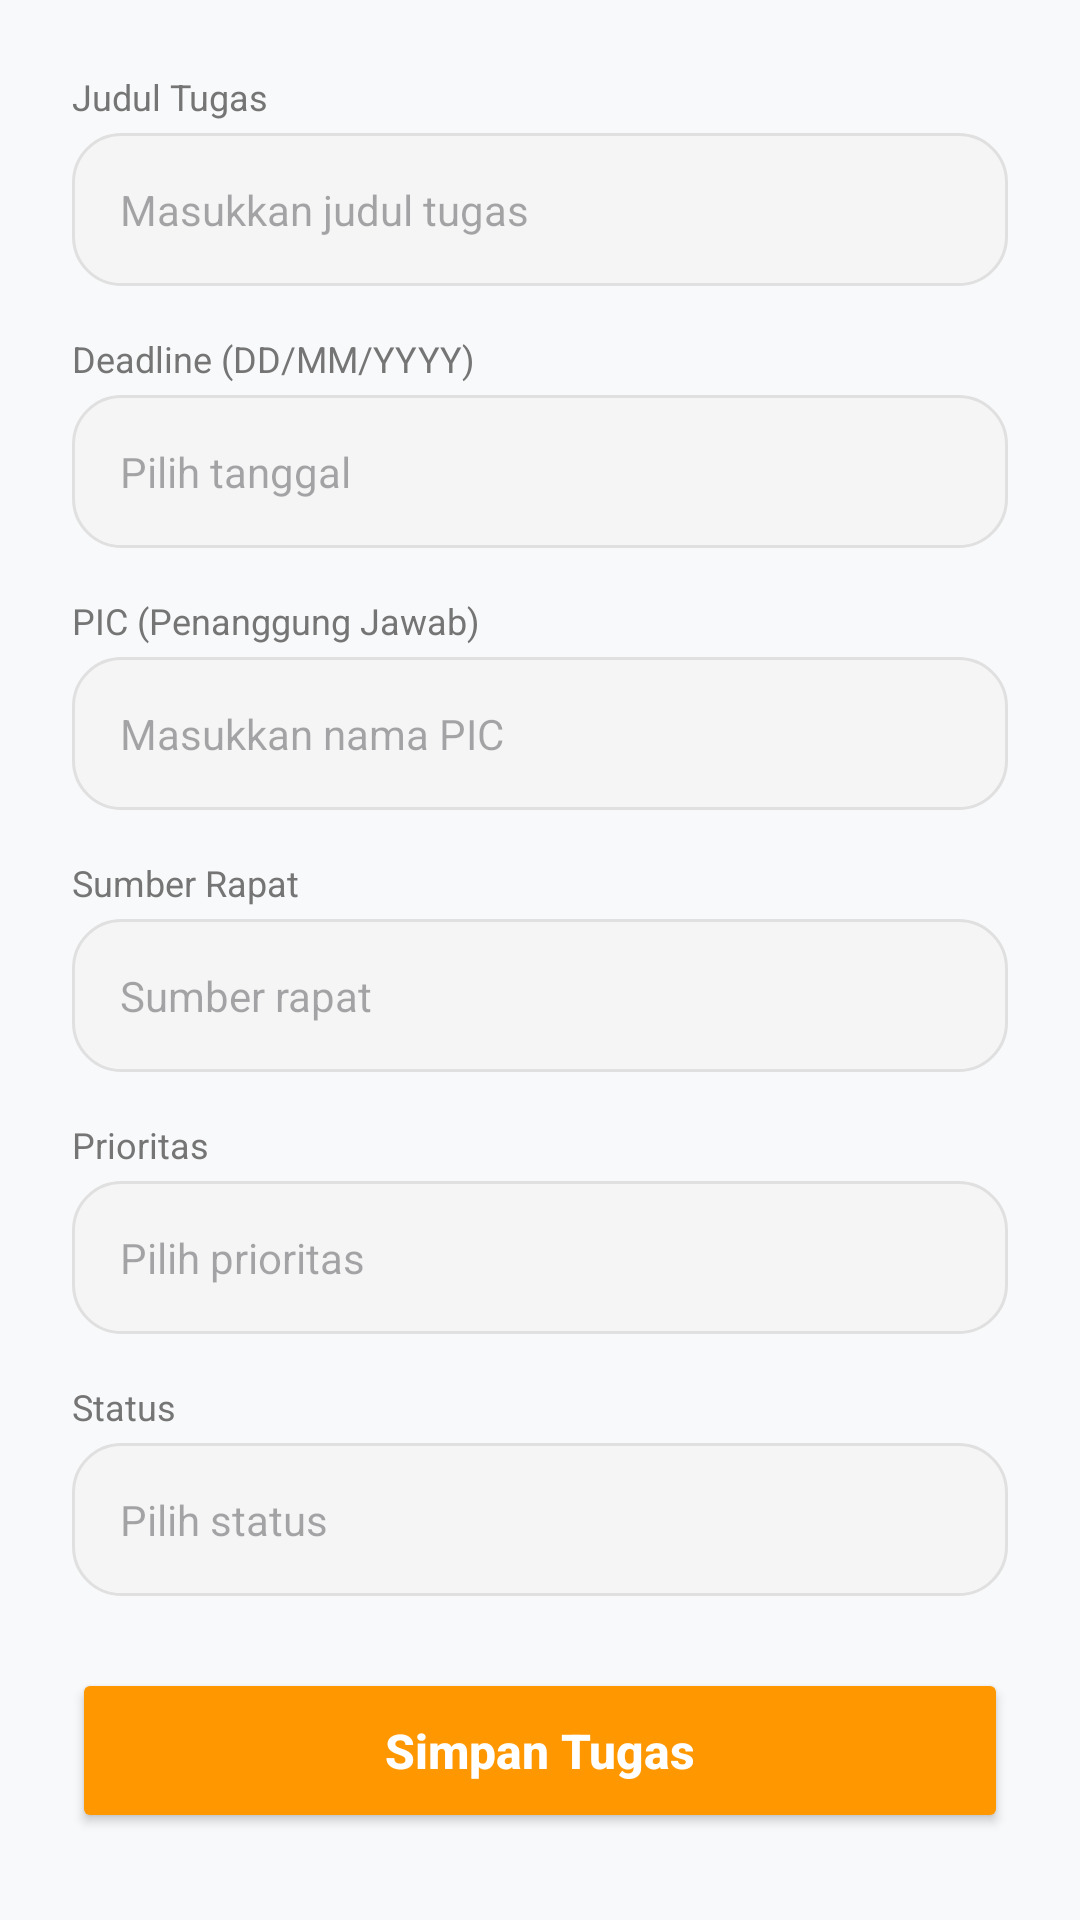

Produce the Android XML layout that renders to this screen, including the resource entries it uses.
<!-- AndroidManifest.xml: application theme Theme.MeetMindAI -->
<!-- res/layout/fragment_add_task.xml -->
<?xml version="1.0" encoding="utf-8"?>
<androidx.core.widget.NestedScrollView xmlns:android="http://schemas.android.com/apk/res/android"
    xmlns:app="http://schemas.android.com/apk/res-auto"
    android:layout_width="match_parent"
    android:layout_height="match_parent"
    android:background="#F8F9FA">

    <LinearLayout
        android:layout_width="match_parent"
        android:layout_height="wrap_content"
        android:orientation="vertical"
        android:padding="24dp">

        <TextView
            android:layout_width="wrap_content"
            android:layout_height="wrap_content"
            android:layout_marginBottom="4dp"
            android:text="Judul Tugas"
            android:textColor="#757575"
            android:textSize="12sp"
            android:fontFamily="sans-serif" />

        <com.google.android.material.textfield.TextInputEditText
            android:id="@+id/etTaskTitle"
            android:layout_width="match_parent"
            android:layout_height="wrap_content"
            android:layout_marginBottom="16dp"
            android:background="@drawable/rounded_edittext"
            android:padding="16dp"
            android:textSize="14sp"
            android:textColor="#333333"
            android:hint="Masukkan judul tugas" />

        <TextView
            android:layout_width="wrap_content"
            android:layout_height="wrap_content"
            android:layout_marginBottom="4dp"
            android:text="Deadline (DD/MM/YYYY)"
            android:textColor="#757575"
            android:textSize="12sp"
            android:fontFamily="sans-serif" />

        <com.google.android.material.textfield.TextInputEditText
            android:id="@+id/etTaskDeadline"
            android:layout_width="match_parent"
            android:layout_height="wrap_content"
            android:layout_marginBottom="16dp"
            android:background="@drawable/rounded_edittext"
            android:padding="16dp"
            android:textSize="14sp"
            android:textColor="#333333"
            android:focusable="false"
            android:clickable="true"
            android:hint="Pilih tanggal" />

        <TextView
            android:layout_width="wrap_content"
            android:layout_height="wrap_content"
            android:layout_marginBottom="4dp"
            android:text="PIC (Penanggung Jawab)"
            android:textColor="#757575"
            android:textSize="12sp"
            android:fontFamily="sans-serif" />

        <com.google.android.material.textfield.TextInputEditText
            android:id="@+id/etTaskPic"
            android:layout_width="match_parent"
            android:layout_height="wrap_content"
            android:layout_marginBottom="16dp"
            android:background="@drawable/rounded_edittext"
            android:padding="16dp"
            android:textSize="14sp"
            android:textColor="#333333"
            android:hint="Masukkan nama PIC" />

        <TextView
            android:layout_width="wrap_content"
            android:layout_height="wrap_content"
            android:layout_marginBottom="4dp"
            android:text="Sumber Rapat"
            android:textColor="#757575"
            android:textSize="12sp"
            android:fontFamily="sans-serif" />

        <com.google.android.material.textfield.TextInputEditText
            android:id="@+id/etMeetingSource"
            android:layout_width="match_parent"
            android:layout_height="wrap_content"
            android:layout_marginBottom="16dp"
            android:background="@drawable/rounded_edittext"
            android:padding="16dp"
            android:textSize="14sp"
            android:textColor="#333333"
            android:hint="Sumber rapat" />

        <TextView
            android:layout_width="wrap_content"
            android:layout_height="wrap_content"
            android:layout_marginBottom="4dp"
            android:text="Prioritas"
            android:textColor="#757575"
            android:textSize="12sp"
            android:fontFamily="sans-serif" />

        <AutoCompleteTextView
            android:id="@+id/actvPriority"
            android:layout_width="match_parent"
            android:layout_height="wrap_content"
            android:layout_marginBottom="16dp"
            android:background="@drawable/rounded_edittext"
            android:padding="16dp"
            android:textSize="14sp"
            android:textColor="#333333"
            android:inputType="none"
            android:hint="Pilih prioritas" />

        <TextView
            android:layout_width="wrap_content"
            android:layout_height="wrap_content"
            android:layout_marginBottom="4dp"
            android:text="Status"
            android:textColor="#757575"
            android:textSize="12sp"
            android:fontFamily="sans-serif" />

        <AutoCompleteTextView
            android:id="@+id/actvStatus"
            android:layout_width="match_parent"
            android:layout_height="wrap_content"
            android:layout_marginBottom="24dp"
            android:background="@drawable/rounded_edittext"
            android:padding="16dp"
            android:textSize="14sp"
            android:textColor="#333333"
            android:inputType="none"
            android:hint="Pilih status" />

        <Button
            android:id="@+id/btnSaveTask"
            android:layout_width="match_parent"
            android:layout_height="55dp"
            android:text="Simpan Tugas"
            android:textColor="#FFFFFF"
            android:textAllCaps="false"
            android:textSize="16sp"
            android:textStyle="bold"
            app:backgroundTint="#FF9800"
            android:layout_marginBottom="24dp" />

    </LinearLayout>
</androidx.core.widget.NestedScrollView>
<!-- resources referenced by this layout -->
<resources>
  <!-- drawable rounded_edittext (drawable) -->
  <?xml version="1.0" encoding="utf-8"?>
  <shape xmlns:android="http://schemas.android.com/apk/res/android"
      android:shape="rectangle">
      <solid android:color="#F5F5F5" />
      <corners android:radius="16dp" />
      <stroke android:width="1dp" android:color="#E0E0E0" />
      <padding
          android:bottom="12dp"
          android:left="16dp"
          android:right="16dp"
          android:top="12dp" />
  </shape>
  <style name="Theme.MeetMindAI" parent="Base.Theme.MeetMindAI" />
  <style name="Base.Theme.MeetMindAI" parent="Theme.Material3.DayNight.NoActionBar">
          
          
      </style>
</resources>
